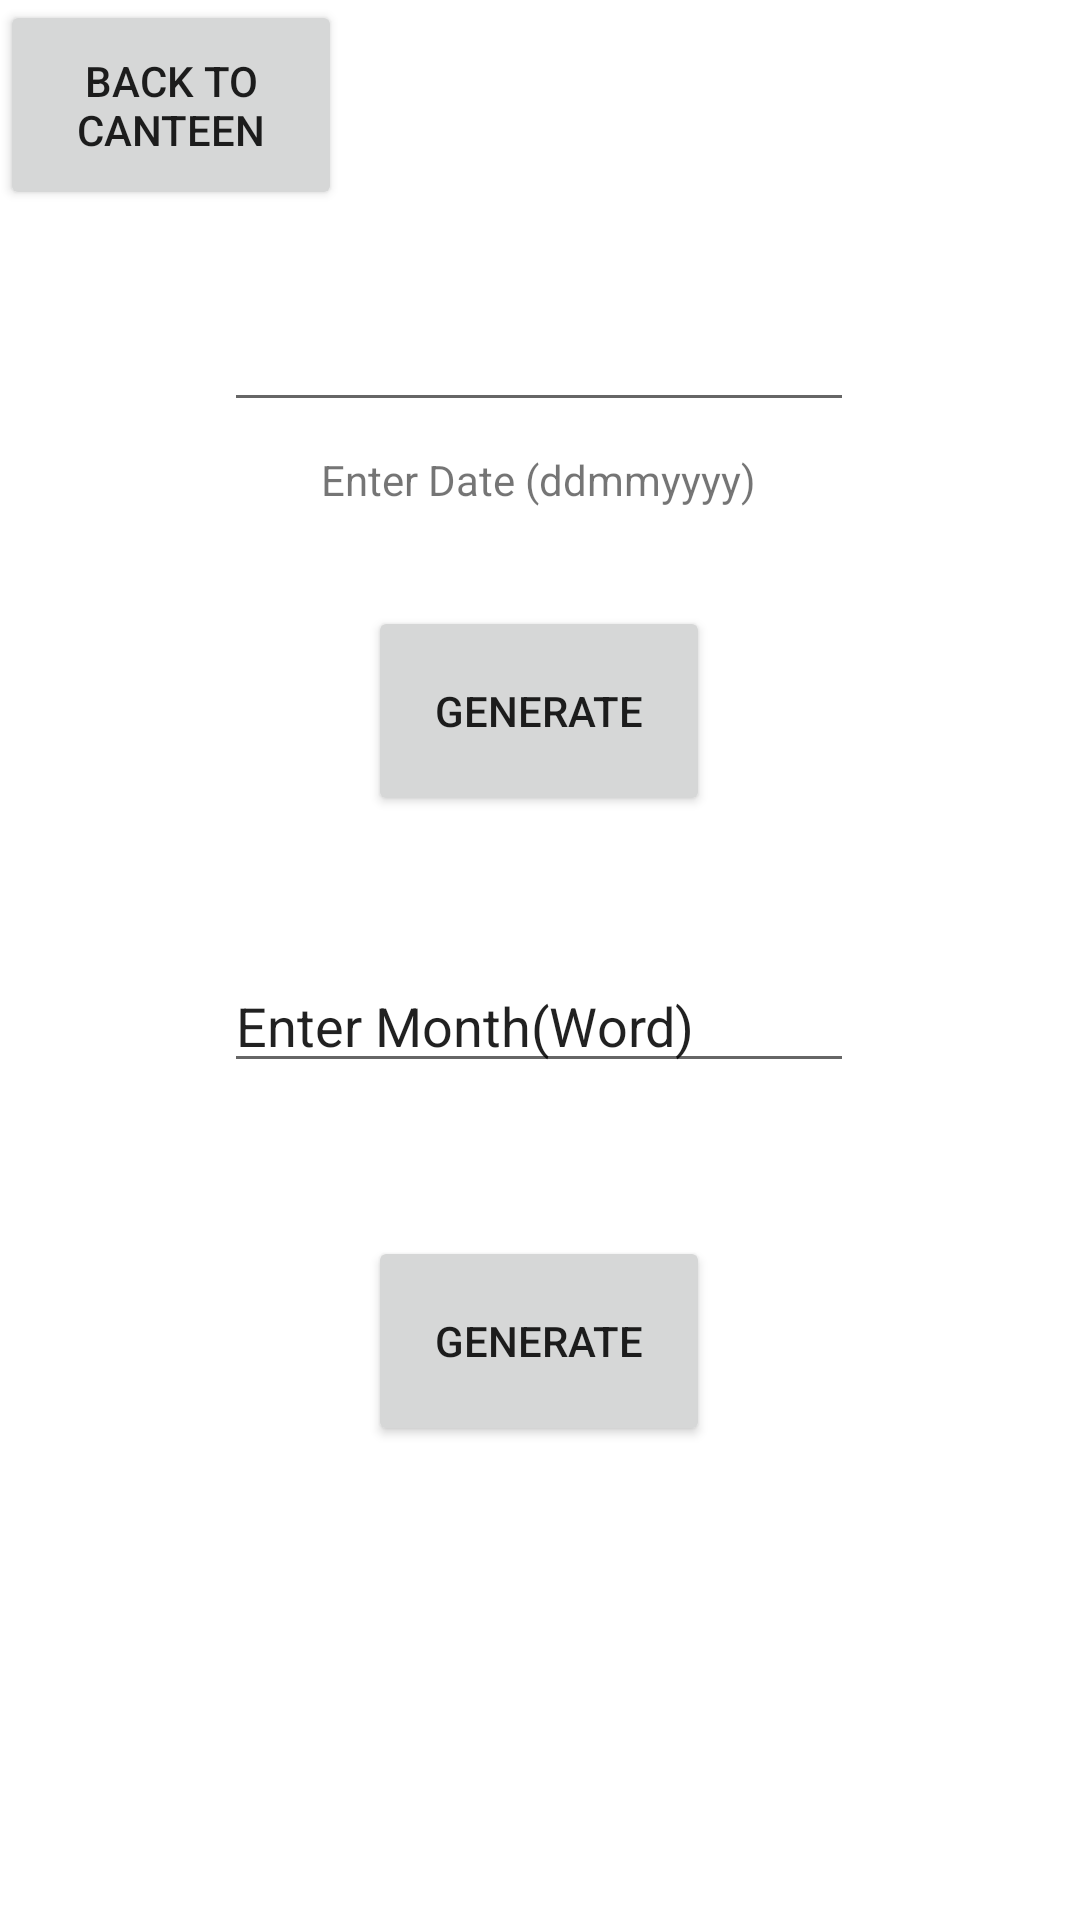

Produce the Android XML layout that renders to this screen, including the resource entries it uses.
<!-- AndroidManifest.xml: application theme Theme.Compaynion -->
<!-- res/layout/activity_admin_canteen_billing.xml -->
<?xml version="1.0" encoding="utf-8"?>
<androidx.constraintlayout.widget.ConstraintLayout xmlns:android="http://schemas.android.com/apk/res/android"
    xmlns:app="http://schemas.android.com/apk/res-auto"
    xmlns:tools="http://schemas.android.com/tools"
    android:layout_width="match_parent"
    android:layout_height="match_parent"
    tools:context=".admin_canteen_billing">

    <Button
        android:id="@+id/bill_month_generate"
        android:layout_width="114dp"
        android:layout_height="70dp"
        android:text="Generate"
        app:layout_constraintBottom_toBottomOf="parent"
        app:layout_constraintEnd_toEndOf="parent"
        app:layout_constraintHorizontal_bias="0.498"
        app:layout_constraintStart_toStartOf="parent"
        app:layout_constraintTop_toBottomOf="@+id/bill_month"
        app:layout_constraintVertical_bias="0.244" />

    <Button
        android:id="@+id/bill_date_generate2"
        android:layout_width="114dp"
        android:layout_height="70dp"
        android:text="Generate"
        app:layout_constraintBottom_toBottomOf="parent"
        app:layout_constraintEnd_toEndOf="parent"
        app:layout_constraintHorizontal_bias="0.498"
        app:layout_constraintStart_toStartOf="parent"
        app:layout_constraintTop_toBottomOf="@+id/enterdate_ddmmyyyy"
        app:layout_constraintVertical_bias="0.143" />

    <Button
        android:id="@+id/canteenprofile_"
        android:layout_width="114dp"
        android:layout_height="70dp"
        android:text="Back to Canteen"
        app:layout_constraintBottom_toBottomOf="parent"
        app:layout_constraintEnd_toEndOf="parent"
        app:layout_constraintHorizontal_bias="0.0"
        app:layout_constraintStart_toStartOf="parent"
        app:layout_constraintTop_toTopOf="parent"
        app:layout_constraintVertical_bias="0.0" />

    <EditText
        android:id="@+id/bill_month"
        android:layout_width="wrap_content"
        android:layout_height="wrap_content"
        android:ems="10"
        android:inputType="textPersonName"
        android:text="Enter Month(Word)"
        app:layout_constraintBottom_toBottomOf="parent"
        app:layout_constraintEnd_toEndOf="parent"
        app:layout_constraintHorizontal_bias="0.497"
        app:layout_constraintStart_toStartOf="parent"
        app:layout_constraintTop_toTopOf="parent"
        app:layout_constraintVertical_bias="0.534" />

    <EditText
        android:id="@+id/enterdate_ddmmyyyy"
        android:layout_width="wrap_content"
        android:layout_height="wrap_content"
        android:ems="10"
        android:inputType="date"
        app:layout_constraintBottom_toBottomOf="parent"
        app:layout_constraintEnd_toEndOf="parent"
        app:layout_constraintHorizontal_bias="0.497"
        app:layout_constraintStart_toStartOf="parent"
        app:layout_constraintTop_toTopOf="parent"
        app:layout_constraintVertical_bias="0.166" />

    <TextView
        android:id="@+id/bill_datetext"
        android:layout_width="wrap_content"
        android:layout_height="wrap_content"
        android:text="Enter Date (ddmmyyyy)"
        app:layout_constraintBottom_toBottomOf="parent"
        app:layout_constraintEnd_toEndOf="parent"
        app:layout_constraintHorizontal_bias="0.498"
        app:layout_constraintStart_toStartOf="parent"
        app:layout_constraintTop_toTopOf="parent"
        app:layout_constraintVertical_bias="0.242" />

</androidx.constraintlayout.widget.ConstraintLayout>
<!-- resources referenced by this layout -->
<resources>
  <style name="Theme.Compaynion" parent="Theme.MaterialComponents.DayNight.DarkActionBar">
          
          <item name="colorPrimary">@color/purple_500</item>
          <item name="colorPrimaryVariant">@color/purple_700</item>
          <item name="colorOnPrimary">@color/white</item>
          
          <item name="colorSecondary">@color/teal_200</item>
          <item name="colorSecondaryVariant">@color/teal_700</item>
          <item name="colorOnSecondary">@color/black</item>
          
          <item name="android:statusBarColor">?attr/colorPrimaryVariant</item>
          
      </style>
  <!-- not gathered from this repository: default colours our renderer supplied (Android Studio template values) -->
  <color name="purple_500">#FF6200EE</color>
  <color name="purple_700">#FF3700B3</color>
  <color name="teal_200">#FF03DAC5</color>
  <color name="teal_700">#FF018786</color>
  <color name="black">#FF000000</color>
  <color name="white">#FFFFFFFF</color>
</resources>
